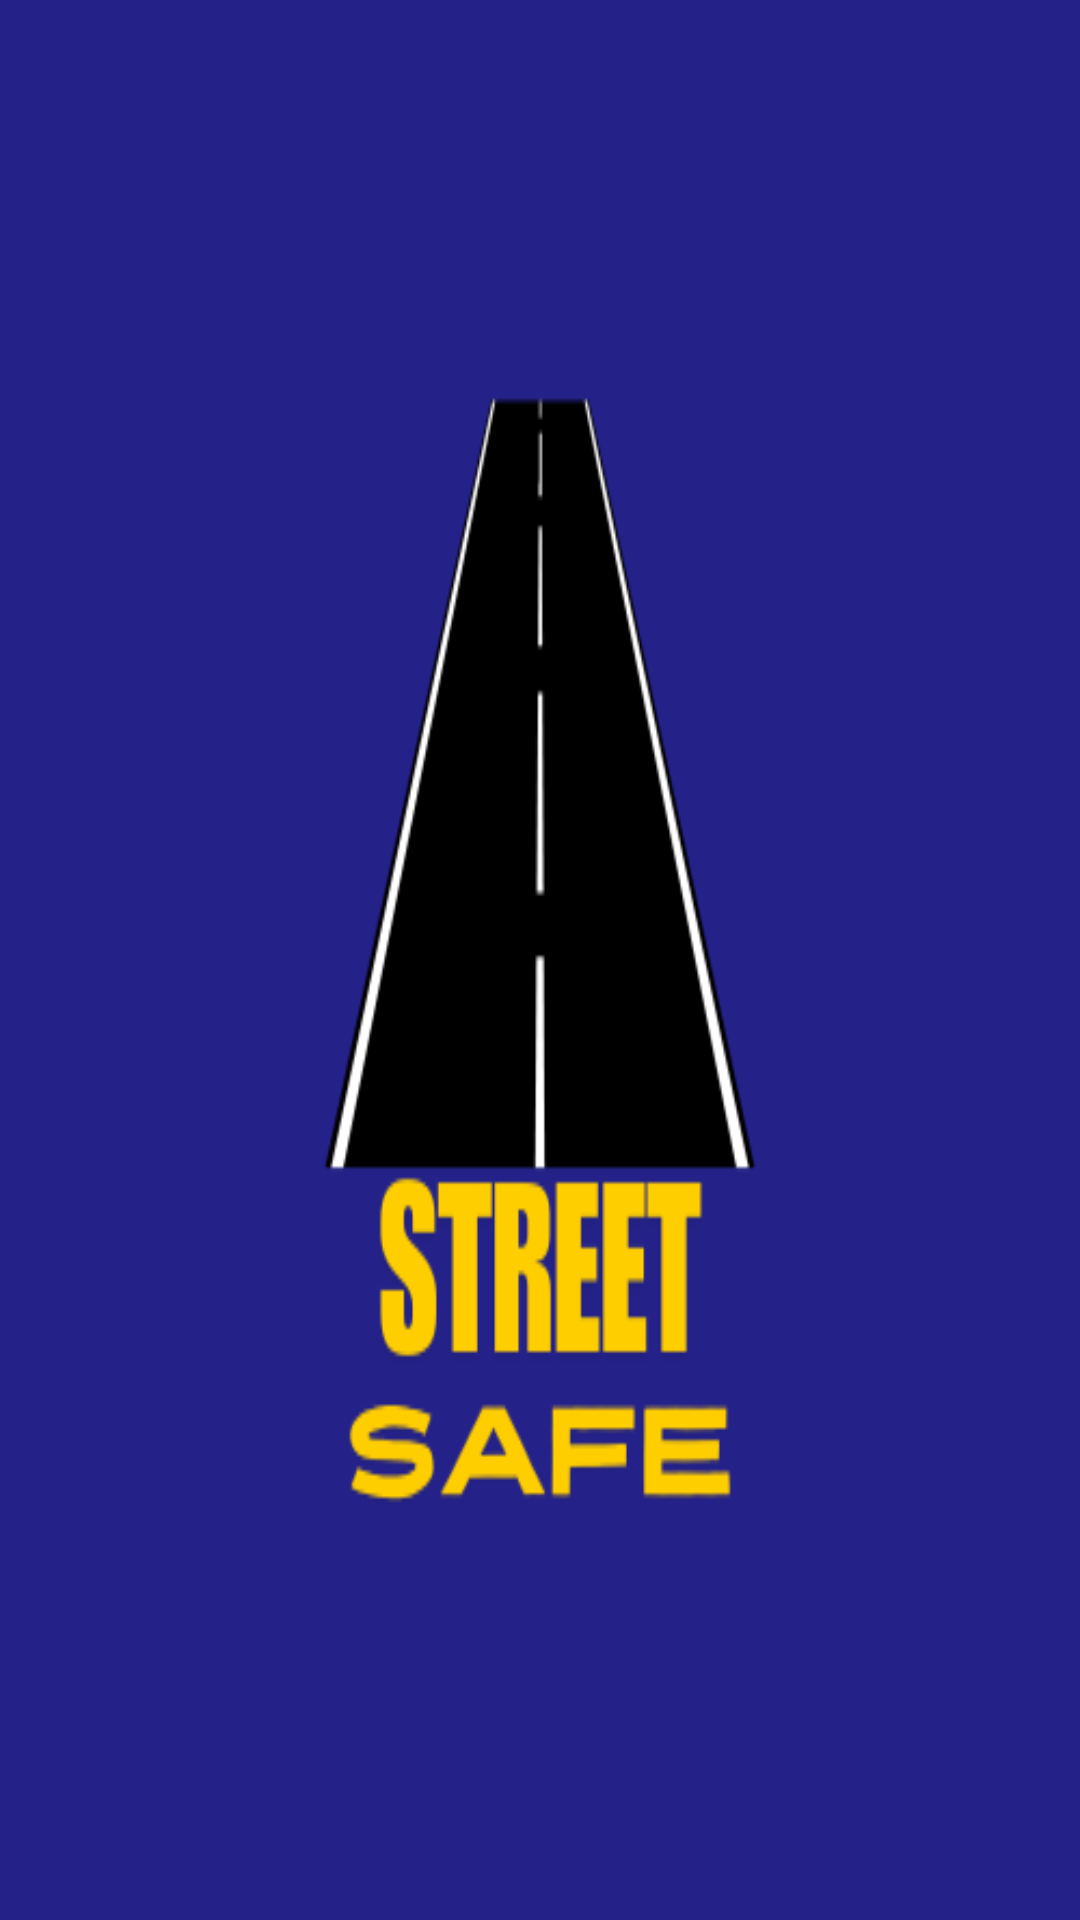

Android layout source for this screen:
<!-- AndroidManifest.xml: application theme Theme.Streetsafeandroid -->
<!-- res/layout/landingpage_activity.xml -->
<?xml version="1.0" encoding="utf-8"?>
<androidx.constraintlayout.widget.ConstraintLayout xmlns:android="http://schemas.android.com/apk/res/android"
    xmlns:app="http://schemas.android.com/apk/res-auto"
    xmlns:tools="http://schemas.android.com/tools"
    android:layout_width="match_parent"
    android:layout_height="match_parent"
    android:background="@drawable/streetsafe_logo">


</androidx.constraintlayout.widget.ConstraintLayout>
<!-- resources referenced by this layout -->
<resources>
  <!-- drawable streetsafe_logo: png bitmap (drawable, 18159 bytes) -->
  <style name="Theme.Streetsafeandroid" parent="Base.Theme.Streetsafeandroid" />
  <style name="Base.Theme.Streetsafeandroid" parent="Theme.AppCompat.Light.NoActionBar">
          
          
      </style>
</resources>
